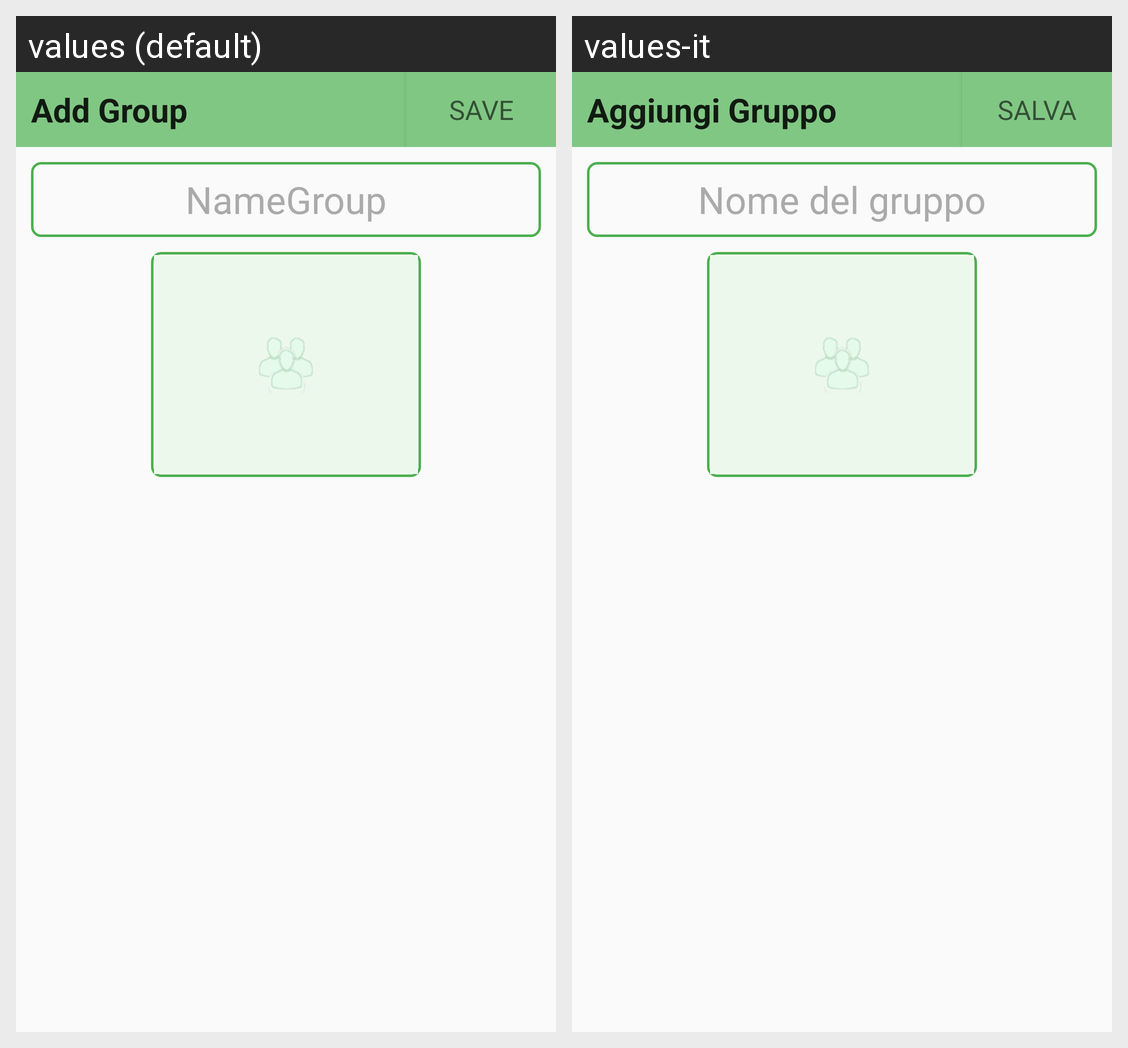

Strings drawn on this Android screen and how each of the app's shown locales translates them:
Android screen res/layout/activity_add_group.xml rendered under 2 locales, left to right: values (default), values-it. Device: Nexus 5 (rendered at 1080×1920; each locale shown at half size, 540×960, under a caption strip naming it); theme AppTheme.
Strings drawn on this screen, with the default value and each locale's value (text and hints the layout hard-codes, and strings that could not be matched under every locale, appear in the picture but are not listed):

textview_addGroup
  values: Add Group
  values-it: Aggiungi Gruppo

save_string
  values: SAVE
  values-it: SALVA

activity_group_groupName
  values: NameGroup
  values-it: Nome del gruppo
